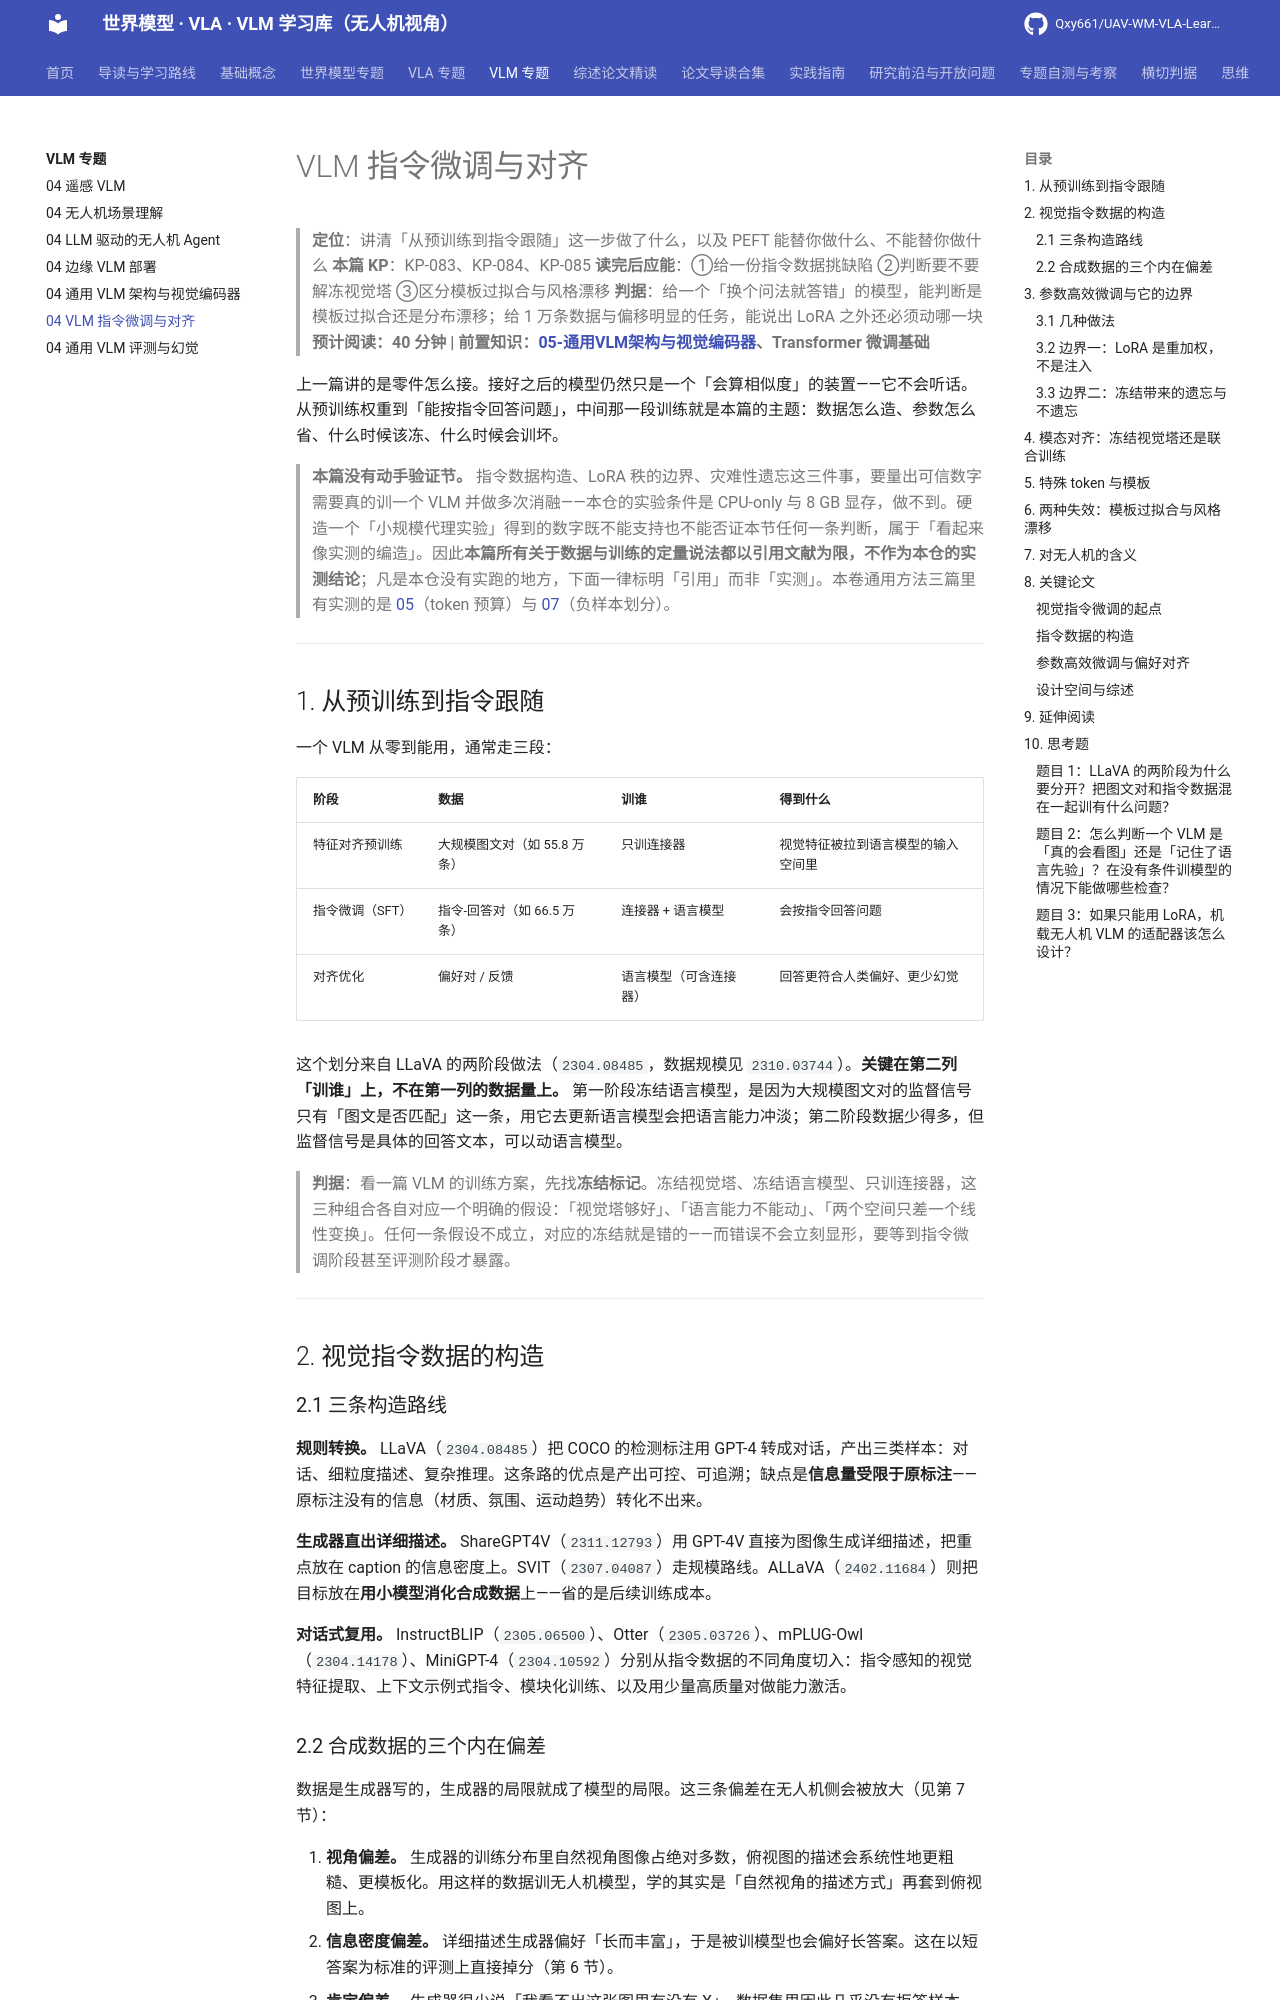

repository: Qxy661/UAV-WM-VLA-Learning · page: docs/04-VLM专题/02-VLM指令微调与对齐.html · generator: mkdocs

# VLM 指令微调与对齐

> **定位**：讲清「从预训练到指令跟随」这一步做了什么，以及 PEFT 能替你做什么、不能替你做什么
> **本篇 KP**：KP-083、KP-084、KP-085
> **读完后应能**：①给一份指令数据挑缺陷 ②判断要不要解冻视觉塔 ③区分模板过拟合与风格漂移
> **判据**：给一个「换个问法就答错」的模型，能判断是模板过拟合还是分布漂移；给 1 万条数据与偏移明显的任务，能说出 LoRA 之外还必须动哪一块
> **预计阅读：40 分钟 | 前置知识：[05-通用VLM架构与视觉编码器](./01-通用VLM架构与视觉编码器.md)、Transformer 微调基础**

上一篇讲的是零件怎么接。接好之后的模型仍然只是一个「会算相似度」的装置——它不会听话。从预训练权重到「能按指令回答问题」，中间那一段训练就是本篇的主题：数据怎么造、参数怎么省、什么时候该冻、什么时候会训坏。

> **本篇没有动手验证节。** 指令数据构造、LoRA 秩的边界、灾难性遗忘这三件事，要量出可信数字需要真的训一个 VLM 并做多次消融——本仓的实验条件是 CPU-only 与 8 GB 显存，做不到。硬造一个「小规模代理实验」得到的数字既不能支持也不能否证本节任何一条判断，属于「看起来像实测的编造」。因此**本篇所有关于数据与训练的定量说法都以引用文献为限，不作为本仓的实测结论**；凡是本仓没有实跑的地方，下面一律标明「引用」而非「实测」。本卷通用方法三篇里有实测的是 [05](./01-通用VLM架构与视觉编码器.md)（token 预算）与 [07](./03-通用VLM评测与幻觉.md)（负样本划分）。

---

## 1. 从预训练到指令跟随

一个 VLM 从零到能用，通常走三段：

| 阶段 | 数据 | 训谁 | 得到什么 |
|---|---|---|---|
| 特征对齐预训练 | 大规模图文对（如 55.8 万条） | 只训连接器 | 视觉特征被拉到语言模型的输入空间里 |
| 指令微调（SFT） | 指令-回答对（如 66.5 万条） | 连接器 + 语言模型 | 会按指令回答问题 |
| 对齐优化 | 偏好对 / 反馈 | 语言模型（可含连接器） | 回答更符合人类偏好、更少幻觉 |

这个划分来自 LLaVA 的两阶段做法（`2304.08485`，数据规模见 `2310.03744`）。**关键在第二列「训谁」上，不在第一列的数据量上。** 第一阶段冻结语言模型，是因为大规模图文对的监督信号只有「图文是否匹配」这一条，用它去更新语言模型会把语言能力冲淡；第二阶段数据少得多，但监督信号是具体的回答文本，可以动语言模型。

> **判据**：看一篇 VLM 的训练方案，先找**冻结标记**。冻结视觉塔、冻结语言模型、只训连接器，这三种组合各自对应一个明确的假设：「视觉塔够好」、「语言能力不能动」、「两个空间只差一个线性变换」。任何一条假设不成立，对应的冻结就是错的——而错误不会立刻显形，要等到指令微调阶段甚至评测阶段才暴露。

---

## 2. 视觉指令数据的构造

### 2.1 三条构造路线

**规则转换。** LLaVA（`2304.08485`）把 COCO 的检测标注用 GPT-4 转成对话，产出三类样本：对话、细粒度描述、复杂推理。这条路的优点是产出可控、可追溯；缺点是**信息量受限于原标注**——原标注没有的信息（材质、氛围、运动趋势）转化不出来。

**生成器直出详细描述。** ShareGPT4V（`2311.12793`）用 GPT-4V 直接为图像生成详细描述，把重点放在 caption 的信息密度上。SVIT（`2307.04087`）走规模路线。ALLaVA（`2402.11684`）则把目标放在**用小模型消化合成数据**上——省的是后续训练成本。

**对话式复用。** InstructBLIP（`2305.06500`）、Otter（`2305.03726`）、mPLUG-Owl（`2304.14178`）、MiniGPT-4（`2304.10592`）分别从指令数据的不同角度切入：指令感知的视觉特征提取、上下文示例式指令、模块化训练、以及用少量高质量对做能力激活。

### 2.2 合成数据的三个内在偏差

数据是生成器写的，生成器的局限就成了模型的局限。这三条偏差在无人机侧会被放大（见第 7 节）：

1. **视角偏差。** 生成器的训练分布里自然视角图像占绝对多数，俯视图的描述会系统性地更粗糙、更模板化。用这样的数据训无人机模型，学的其实是「自然视角的描述方式」再套到俯视图上。
2. **信息密度偏差。** 详细描述生成器偏好「长而丰富」，于是被训模型也会偏好长答案。这在以短答案为标准的评测上直接掉分（第 6 节）。
3. **肯定偏差。** 生成器很少说「我看不出这张图里有没有 X」。数据集里因此几乎没有拒答样本，训出来的模型在所有「有没有」问题上都倾向答「有」——这是 [07 篇](./03-通用VLM评测与幻觉.md) 讨论的幻觉来源之一，也是本篇与那篇的直接接口。

> **判据**：评估一套指令数据，要看的不是它的样本数，是三个比例——**任务类型分布**（定位/计数/推理/描述各占多少）、**拒答样本比例**、以及**答案长度分布**。前两个决定模型会不会在「不该答」时乱答，第三个决定它在短答案评测上的表现。这三个比例在任何一篇 VLM 论文的数据表里通常都不报。

---

## 3. 参数高效微调与它的边界

### 3.1 几种做法

| 方法 | 动什么 | 省在哪 |
|---|---|---|
| `2106.09685` LoRA | 给权重矩阵加低秩增量 `ΔW = BA` | 可训参数降到千分之几，显存与存储都省 |
| `2305.14314` QLoRA | 4-bit 量化基座 + LoRA | 基座显存再降一档 |
| `2303.16199` LLaMA-Adapter | 零初始化的可学习提示 | 训练初期不扰动原模型 |
| `2402.14289` TinyLLaVA | 小模型 + 小数据配方整体设计 | 端到端的小规模方案 |

### 3.2 边界一：LoRA 是重加权，不是注入

LoRA 的增量被约束在低秩子空间里，这意味着它改变的是**已有方向的组合方式**，不是往模型里塞新知识。落到 VLM 上有两个具体后果：

- 视觉塔与语言模型之间如果存在模态对齐的结构性错位（[05 篇](./01-通用VLM架构与视觉编码器.md)第 4.3 节），LoRA 加在语言模型上修不了它——错位发生在连接器与嵌入空间，不在语言模型内部；
- 一个在预训练里从未见过的概念，靠 LoRA 是学不会的，只能学会「在已有概念里挑一个最近的」。

所以秩 r 这个超参的正确取法不是「显存够就调大」，而是「先判断要改的是重加权还是新能力」。**后者用 LoRA 无论多大秩都不解决。**

### 3.3 边界二：冻结带来的遗忘与不遗忘

冻结语言模型只训连接器时，语言能力几乎不受影响；联合微调时，通用语言基准上的分数通常会掉——这就是灾难性遗忘。缓解手段有三类：参数高效微调（少动参数）、回放通用数据（混入纯文本语料）、以及冻结图层策略（只动高层）。

值得记住的是这个取舍的两面：**遗忘的另一面是「改不动」**。冻结换来的稳定性，代价是当任务需要改变模型的语言行为方式（比如无人机指令要求极短的固定格式回答）时，冻结的部分就不肯变。

> **判据**：看到「我们的方法在保持通用能力的同时提升了多模态能力」，要去它的训练数据表里找**纯文本数据的占比**。占比不报或很低而通用分数不掉的，通常是评测集与训练数据有重叠，或者「通用能力」用的是一组过于容易的基准。

---
